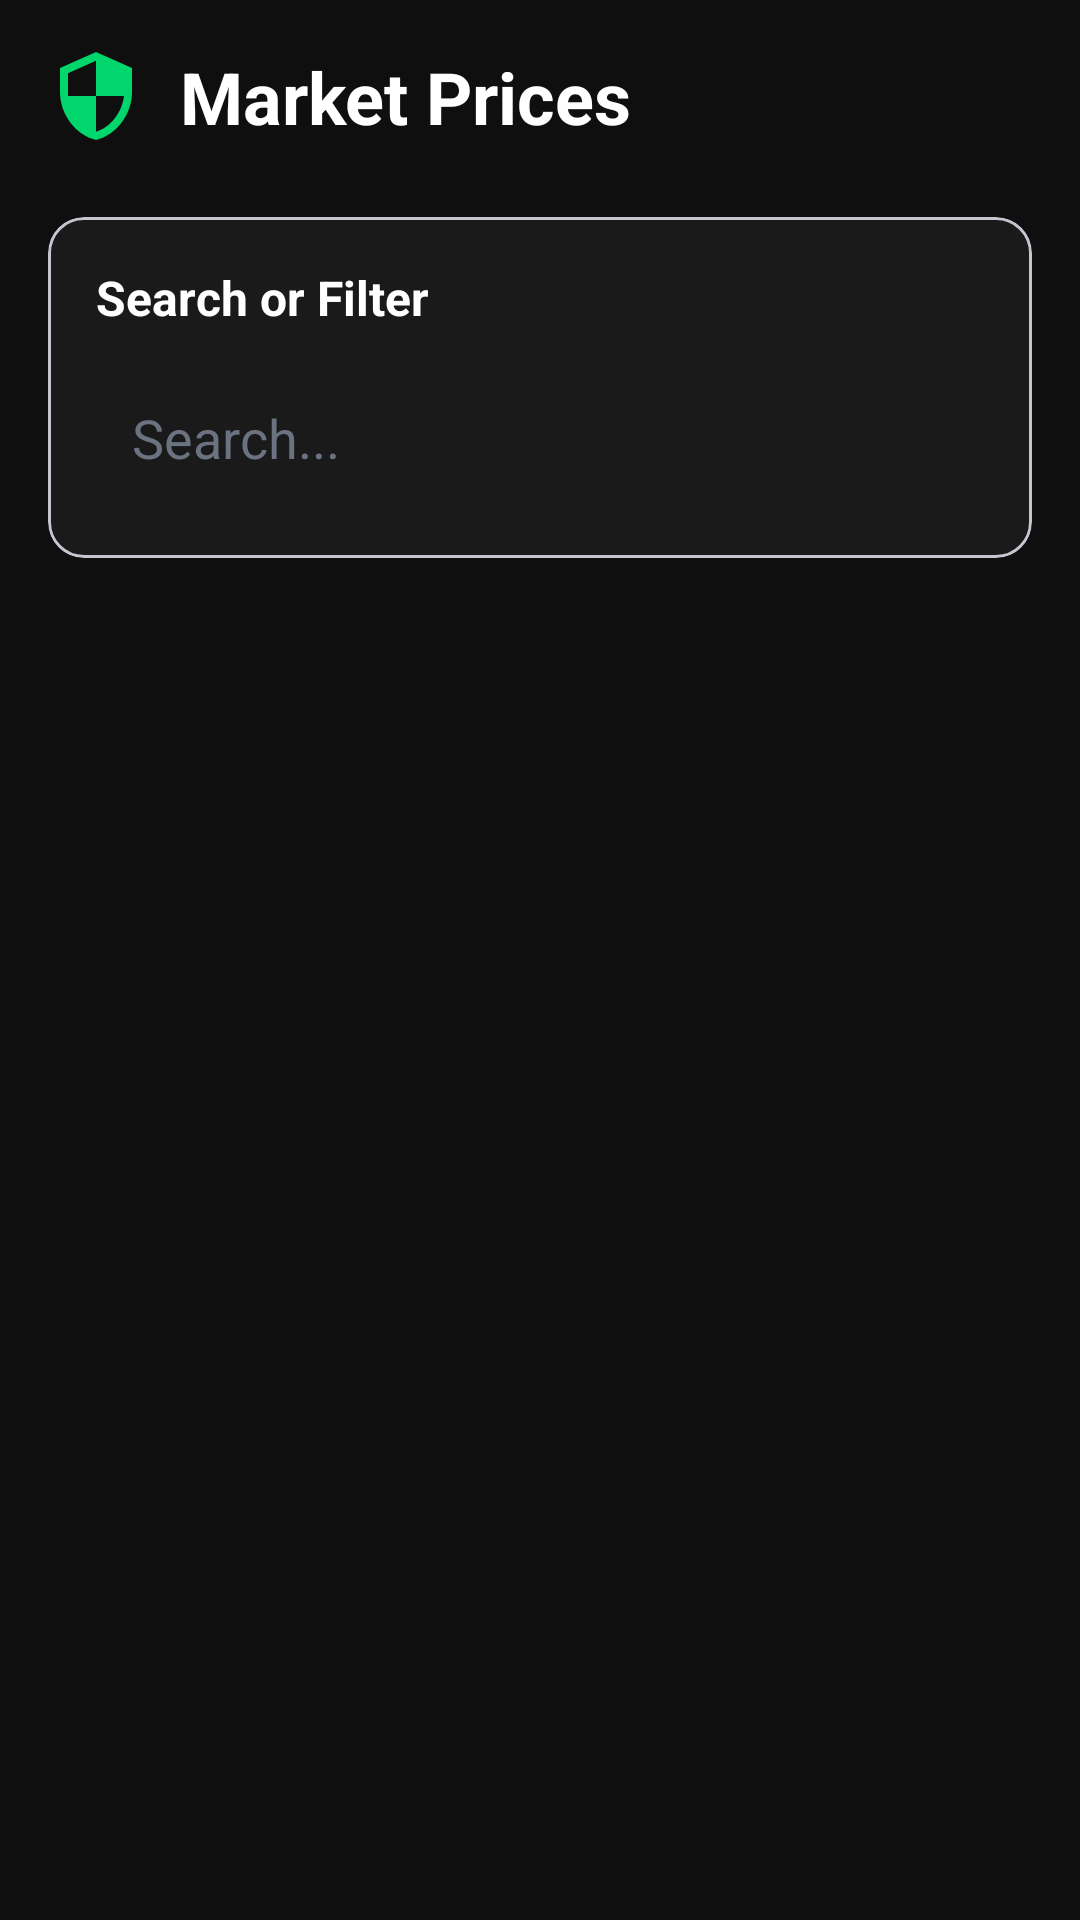

Android layout source for this screen:
<!-- AndroidManifest.xml: application theme Theme.KrishiSakhi -->
<!-- res/layout/activity_govt_scheme.xml -->
<?xml version="1.0" encoding="utf-8"?>
<ScrollView xmlns:android="http://schemas.android.com/apk/res/android"
    xmlns:app="http://schemas.android.com/apk/res-auto"
    xmlns:tools="http://schemas.android.com/tools"
    android:layout_width="match_parent"
    android:layout_height="match_parent"
    android:fillViewport="true"
    android:background="#0F0F0F">

    <LinearLayout
        android:layout_width="match_parent"
        android:layout_height="wrap_content"
        android:orientation="vertical"
        android:padding="16dp">

        
        <LinearLayout
            android:layout_width="match_parent"
            android:layout_height="wrap_content"
            android:orientation="horizontal"
            android:gravity="center_vertical"
            android:layout_marginBottom="24dp">

            <ImageView
                android:id="@+id/headerIcon"
                android:layout_width="32dp"
                android:layout_height="32dp"
                android:src="@drawable/ic_govt"
                android:contentDescription="Header Icon" />

            <TextView
                android:id="@+id/headerTitle"
                android:layout_width="0dp"
                android:layout_height="wrap_content"
                android:layout_weight="1"
                android:layout_marginStart="12dp"
                android:text="Market Prices"
                android:textColor="#FFFFFF"
                android:textSize="24sp"
                android:textStyle="bold" />
        </LinearLayout>

        <com.google.android.material.card.MaterialCardView
            android:id="@+id/filterCard"
            android:layout_width="match_parent"
            android:layout_height="wrap_content"
            app:cardBackgroundColor="#1A1A1A"
            app:cardCornerRadius="12dp"
            app:cardElevation="0dp"
            android:layout_marginBottom="24dp">

            <LinearLayout
                android:layout_width="match_parent"
                android:layout_height="wrap_content"
                android:orientation="vertical"
                android:padding="16dp">

                <TextView
                    android:layout_width="wrap_content"
                    android:layout_height="wrap_content"
                    android:text="Search or Filter"
                    android:textColor="#FFFFFF"
                    android:textSize="16sp"
                    android:textStyle="bold"
                    android:layout_marginBottom="12dp" />

                
                <EditText
                    android:id="@+id/searchInput"
                    android:layout_width="match_parent"
                    android:layout_height="48dp"
                    android:hint="Search..."
                    android:textColor="#FFFFFF"
                    android:textColorHint="#6B7280"
                    android:background="@android:color/transparent"
                    android:paddingStart="12dp"
                    android:paddingEnd="12dp" />

            </LinearLayout>
        </com.google.android.material.card.MaterialCardView>

        
        <ProgressBar
            android:id="@+id/loadingIndicator"
            android:layout_width="wrap_content"
            android:layout_height="wrap_content"
            android:layout_gravity="center"
            android:visibility="gone"
            android:indeterminateTint="#00D66C"
            android:layout_marginTop="48dp"
            android:layout_marginBottom="48dp" />

        
        <androidx.recyclerview.widget.RecyclerView
            android:id="@+id/recyclerView"
            android:layout_width="match_parent"
            android:layout_height="wrap_content"
            android:nestedScrollingEnabled="false"
            android:visibility="visible" />

        
        <LinearLayout
            android:id="@+id/emptyStateLayout"
            android:layout_width="match_parent"
            android:layout_height="wrap_content"
            android:orientation="vertical"
            android:gravity="center"
            android:padding="48dp"
            android:visibility="gone">

            <ImageView
                android:layout_width="80dp"
                android:layout_height="80dp"
                android:src="@drawable/ic_govt"
                android:alpha="0.3"
                android:contentDescription="Empty state" />

            <TextView
                android:id="@+id/emptyStateText"
                android:layout_width="wrap_content"
                android:layout_height="wrap_content"
                android:text="No data available"
                android:textColor="#9CA3AF"
                android:textSize="16sp"
                android:textAlignment="center"
                android:layout_marginTop="16dp" />
        </LinearLayout>

        
        <TextView
            android:id="@+id/errorMessageText"
            android:layout_width="match_parent"
            android:layout_height="wrap_content"
            android:text="Unable to fetch data. Please try again."
            android:textColor="#EF4444"
            android:textSize="16sp"
            android:textAlignment="center"
            android:padding="24dp"
            android:visibility="gone" />

    </LinearLayout>
</ScrollView>
<!-- resources referenced by this layout -->
<resources>
  <!-- drawable ic_govt (drawable) -->
  <vector xmlns:android="http://schemas.android.com/apk/res/android"
      android:width="24dp"
      android:height="24dp"
      android:viewportWidth="24"
      android:viewportHeight="24">
      <path
          android:fillColor="#00D66C"
          android:pathData="M12,1L3,5v6c0,5.55 3.84,10.74 9,12 5.16,-1.26 9,-6.45 9,-12L21,5l-9,-4zM12,11.99h7c-0.53,4.12 -3.28,7.79 -7,8.94L12,12L5,12L5,6.3l7,-3.11v8.8z"/>
  </vector>
  <style name="Theme.KrishiSakhi" parent="Base.Theme.KrishiSakhi" />
  <style name="Base.Theme.KrishiSakhi" parent="Theme.Material3.DayNight.NoActionBar">
          
          
      </style>
</resources>
